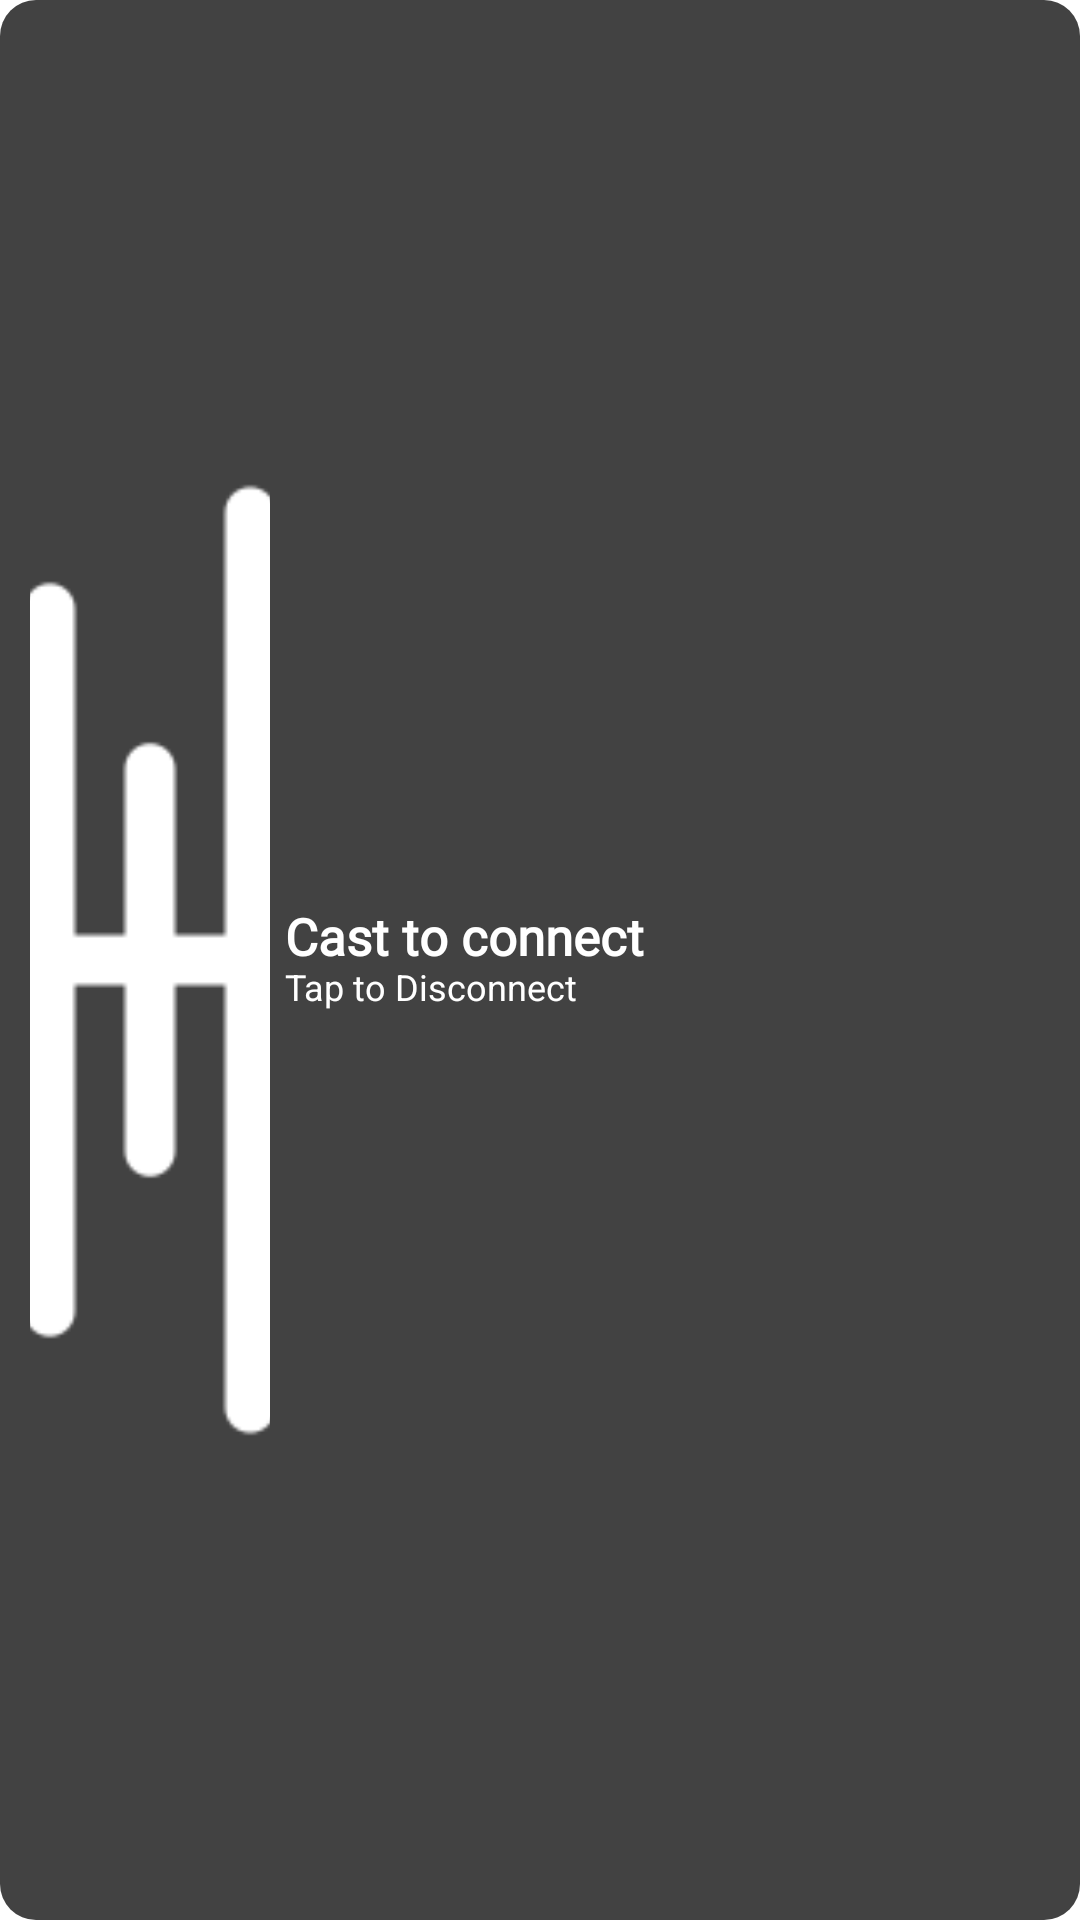

This screen was rendered from an Android layout file. Write that file and the resources it references.
<!-- AndroidManifest.xml: application theme Theme.LgAndRukoMirror -->
<!-- res/layout/audios_design.xml -->
<?xml version="1.0" encoding="utf-8"?>
<LinearLayout xmlns:android="http://schemas.android.com/apk/res/android"
    android:layout_width="match_parent"
    android:layout_height="100dp"
    android:background="@drawable/rounded_bg_grey"
    android:layout_marginHorizontal="10dp"
    android:paddingHorizontal="10dp"
    android:layout_marginBottom="10dp"
    xmlns:app="http://schemas.android.com/apk/res-auto">
    <ImageView
        android:id="@+id/verticalVideorv"
        android:layout_width="80dp"
        android:layout_height="match_parent"
        android:scaleType="centerCrop"
        android:layout_marginVertical="30dp"
        android:src="@drawable/sound_waves"
        android:padding="5dp"
        app:tint="@color/white" />

    <LinearLayout
        android:layout_width="match_parent"
        android:layout_height="match_parent"
        android:gravity="center|start"
        android:layout_marginStart="@dimen/_5sdp"
        android:orientation="vertical">

        <TextView
            style="@style/textHeading"
            android:id="@+id/VideoTextName"
            android:layout_width="match_parent"
            android:layout_height="wrap_content"
            android:ellipsize="end"
            android:includeFontPadding="false"
            android:maxLines="1"
            android:text="Cast to connect"
            android:textColor="@color/white" />


        <TextView
            android:id="@+id/tvDetail"
            android:layout_width="wrap_content"
            android:layout_height="wrap_content"
            android:ellipsize="end"
            android:includeFontPadding="false"
            android:maxLines="2"
            android:text="Tap to Disconnect"
            android:textColor="@color/white"
            android:textSize="12sp" />


    </LinearLayout>

</LinearLayout>
<!-- resources referenced by this layout -->
<resources>
  <color name="white">#FFFFFFFF</color>
  <dimen name="_5sdp">5.00dp</dimen>
  <!-- drawable rounded_bg_grey (drawable) -->
  <?xml version="1.0" encoding="utf-8"?>
  <shape xmlns:android="http://schemas.android.com/apk/res/android">
  
      <corners android:radius="12dp"/>
      <solid android:color="@color/bg_color"/>
  </shape>
  <!-- drawable sound_waves: webp bitmap (drawable, 3040 bytes) -->
  <style name="textHeading" parent="Theme.MaterialComponents.DayNight.NoActionBar">
          <item name="android:fontFamily">@font/albra</item>
          <item name="android:textSize">17sp</item>
          <item name="android:textColor">@color/black</item>
          <item name="android:layout_width">wrap_content</item>
          <item name="android:layout_height">wrap_content</item>
          <item name="android:textAllCaps">false</item>
          <item name="android:textStyle">bold</item>
      </style>
  <style name="Theme.LgAndRukoMirror" parent="Theme.MaterialComponents.DayNight.NoActionBar">
          
          <item name="colorPrimary">@color/purple_500</item>
          <item name="colorPrimaryVariant">@color/purple_700</item>
          <item name="colorOnPrimary">@color/white</item>
          
          <item name="colorSecondary">@color/teal_200</item>
          <item name="colorSecondaryVariant">@color/teal_700</item>
          <item name="colorOnSecondary">@color/black</item>
          
          <item name="android:statusBarColor">?attr/colorPrimaryVariant</item>
          
      </style>
  <color name="bg_color">#424242</color>
  <color name="black">#FF000000</color>
  <color name="purple_500">#000000</color>
  <color name="purple_700">#000000</color>
  <color name="teal_200">#FF03DAC5</color>
  <color name="teal_700">#FF018786</color>
</resources>
